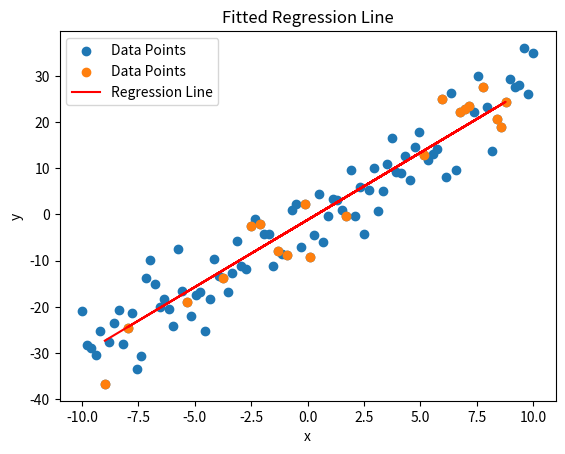

Source code (Python):
import numpy as np
import matplotlib.pyplot as plt

def generate_linear_data(m, b, num_points=100, noise_std=5):
    """
    Generates random data points (x, y) based on the line y = mx + b with added Gaussian noise.
    """
    x = np.linspace(-10, 10, num_points)
    noise = np.random.normal(0, noise_std, num_points)
    y = m * x + b + noise
    return x, y

def plot_data(x, y, title="Generated Data"):
    """
    Plots the generated data points.
    """
    plt.scatter(x, y, label='Data Points')
    plt.xlabel("x")
    plt.ylabel("y")
    plt.title(title)
    plt.legend()
    plt.show()

def plot_regression_line(x, y, m, b, title="Regression Line"):
    """
    Plots the dataset along with the regression line.
    """
    plt.scatter(x, y, label='Data Points')
    plt.plot(x, m * x + b, color='red', label='Regression Line')
    plt.xlabel("x")
    plt.ylabel("y")
    plt.title(title)
    plt.legend()
    plt.show()

def solve_linear_regression(X_train, y_train):
    """
    Computes the linear regression coefficients using the closed-form, mathematical solution.
    Students must complete this function using only linear algebra.
    """
    ### START CODE HERE ###

    x_mean = np.mean(X_train)
    y_mean = np.mean(y_train)

    num = np.sum((X_train - x_mean) * (y_train - y_mean))  # Numerador
    den = np.sum((X_train - x_mean) ** 2)  # Denominador
    
    m_hat = num / den  
    b_hat = y_mean - m_hat * x_mean  
    ### END CODE HERE ###
    
    return m_hat, b_hat  # Return slope and intercept

# Example use case (to be replaced by your script when evaluating the students' code)
if __name__ == "__main__":
    # Generate synthetic data
    m_true, b_true = 3, -2
    x_data, y_data = generate_linear_data(m_true, b_true)
    
    # Split into training and testing sets
    indices = np.random.permutation(len(x_data))
    train_size = int(0.8 * len(x_data))
    train_indices, test_indices = indices[:train_size], indices[train_size:]
    
    X_train, y_train = x_data[train_indices], y_data[train_indices]
    X_test, y_test = x_data[test_indices], y_data[test_indices]
    
    # Solve for linear regression parameters
    m_est, b_est = solve_linear_regression(X_train, y_train)
    
    # Plot the results
    plot_data(x_data, y_data, "Generated Data")
    plot_regression_line(X_test, y_test, m_est, b_est, "Fitted Regression Line")
    
    # Print results
    print(f"Estimated parameters: m = {m_est:.4f}, b = {b_est:.4f}")